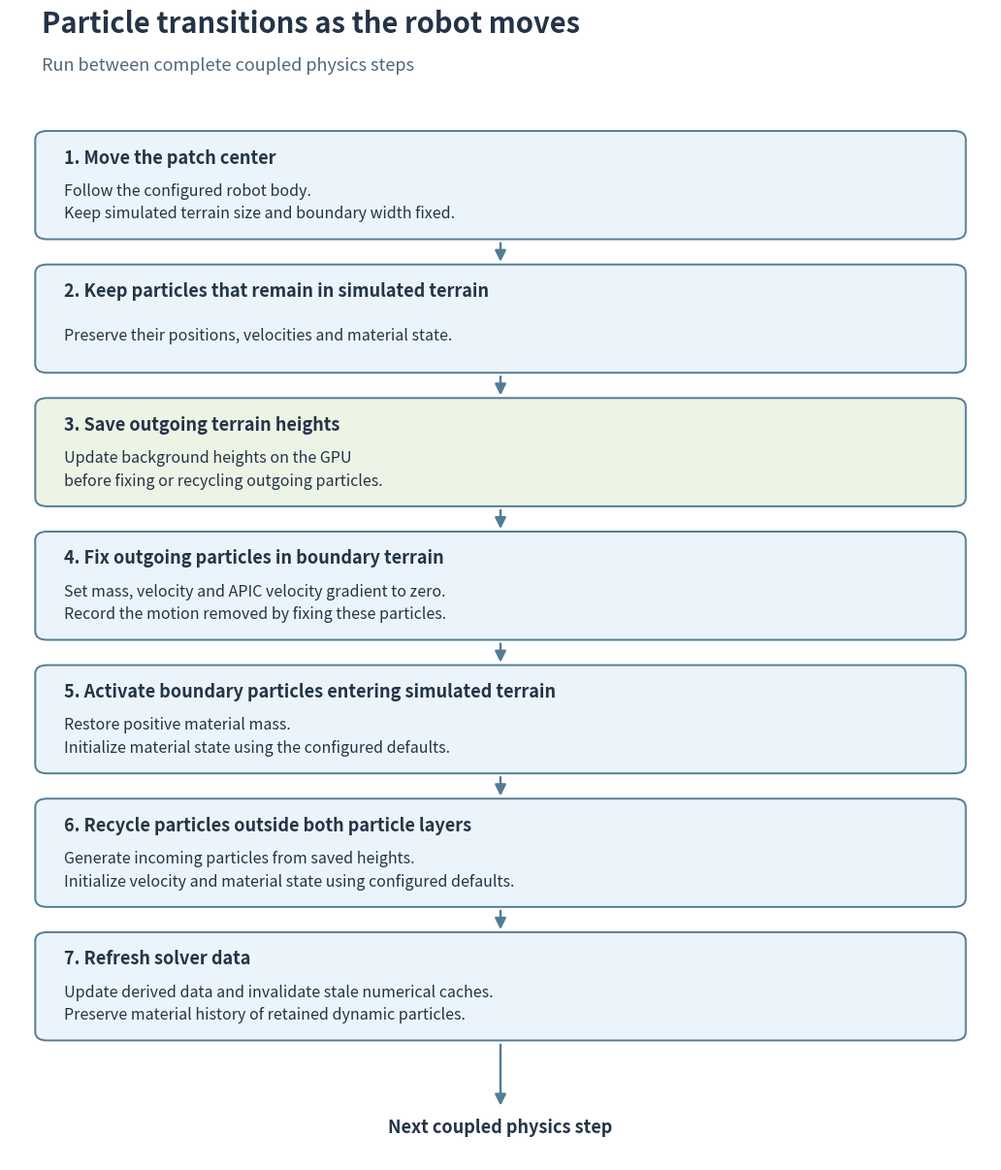

Here is the Python script that generated this plot: (Note: this script raises an exception after producing the figure.)
# SPDX-FileCopyrightText: Copyright (c) 2026 The Newton Developers
# SPDX-License-Identifier: Apache-2.0
"""Generate the planned moving-patch particle transition flow on the CPU."""

from pathlib import Path

import matplotlib

matplotlib.use("Agg")
import matplotlib.pyplot as plt
from matplotlib.patches import FancyArrowPatch, FancyBboxPatch


def main():
    """Draw the seven steps performed between coupled physics steps."""
    steps = [
        ("1. Move the patch center", "Follow the configured robot body.\nKeep simulated terrain size and boundary width fixed."),
        ("2. Keep particles that remain in simulated terrain", "Preserve their positions, velocities and material state."),
        ("3. Save outgoing terrain heights", "Update background heights on the GPU\nbefore fixing or recycling outgoing particles."),
        ("4. Fix outgoing particles in boundary terrain", "Set mass, velocity and APIC velocity gradient to zero.\nRecord the motion removed by fixing these particles."),
        ("5. Activate boundary particles entering simulated terrain", "Restore positive material mass.\nInitialize material state using the configured defaults."),
        ("6. Recycle particles outside both particle layers", "Generate incoming particles from saved heights.\nInitialize velocity and material state using configured defaults."),
        ("7. Refresh solver data", "Update derived data and invalidate stale numerical caches.\nPreserve material history of retained dynamic particles."),
    ]
    fig, ax = plt.subplots(figsize=(11, 12.5), facecolor="white")
    fig.subplots_adjust(left=0.04, right=0.96, top=0.91, bottom=0.035)
    ax.set(xlim=(0, 10), ylim=(-0.7, 14))
    ax.axis("off")
    fig.text(0.07, 0.965, "Particle transitions as the robot moves", fontsize=21, weight="bold", color="#243447")
    fig.text(0.07, 0.934, "Run between complete coupled physics steps", fontsize=13, color="#526779")
    for i, (title, detail) in enumerate(steps):
        y = 12.1 - i * 1.85
        ax.add_patch(FancyBboxPatch((0.3, y), 9.4, 1.42, boxstyle="round,pad=0.04,rounding_size=0.12", facecolor="#eaf4fa" if i != 2 else "#edf3e5", edgecolor="#527c96", lw=1.4))
        ax.text(0.55, y + 1.09, title, fontsize=13, weight="bold", color="#243447", va="center")
        ax.text(0.55, y + 0.47, detail, fontsize=11.5, color="#243447", va="center", linespacing=1.5)
        if i < len(steps) - 1:
            ax.add_patch(FancyArrowPatch((5, y - 0.055), (5, y - 0.39), arrowstyle="-|>", mutation_scale=17, color="#527c96", lw=1.7))
    ax.text(5, -0.32, "Next coupled physics step", ha="center", fontsize=13, weight="bold", color="#243447")
    ax.add_patch(FancyArrowPatch((5, 0.94), (5, 0.02), arrowstyle="-|>", mutation_scale=17, color="#527c96", lw=1.7))
    out = Path(__file__).resolve().parent / "images" / "particle_transitions.png"
    out.parent.mkdir(parents=True, exist_ok=True)
    fig.savefig(out, dpi=170, facecolor="white")
    plt.close(fig)
    print(out)


if __name__ == "__main__":
    main()
